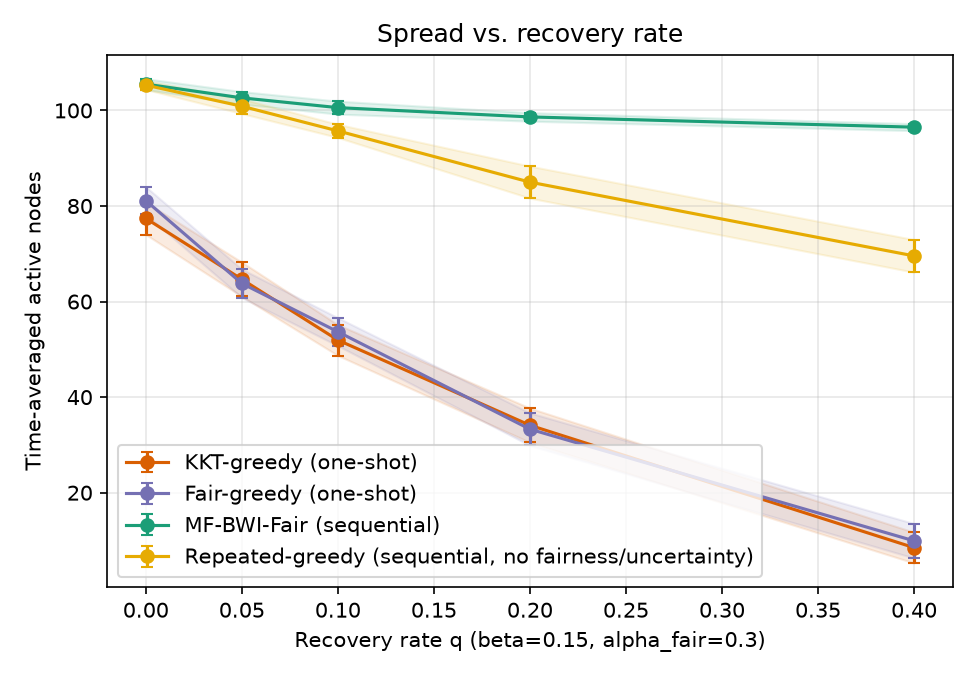

Source data for this figure (header and first rows):
sweep, param, algorithm, trial, time_avg_spread, min_group_reach, runtime_s, group0_reach, group1_reach, group2_reach
q, 0.0, kkt_greedy, 0, 72.9, 0.47, 0.03715, 0.47, 0.5092, 0.7189
q, 0.0, fair_greedy, 0, 83.63, 0.6467, 0.01196, 0.6483, 0.6467, 0.7467
q, 0.0, mf_bwi_fair, 0, 107.5, 0.82, 2.824, 0.82, 0.8942, 0.9222
q, 0.0, repeated_greedy, 0, 105.7, 0.8717, 5.199, 0.9033, 0.8717, 0.8794
q, 0.05, kkt_greedy, 0, 65.17, 0.4217, 0.01014, 0.49, 0.4217, 0.6417
q, 0.05, fair_greedy, 0, 62.53, 0.4317, 0.01, 0.4717, 0.4317, 0.5972
q, 0.05, mf_bwi_fair, 0, 105.1, 0.7433, 2.885, 0.7433, 0.8892, 0.9111
q, 0.05, repeated_greedy, 0, 98.47, 0.8039, 4.897, 0.845, 0.8333, 0.8039
q, 0.1, kkt_greedy, 0, 52.5, 0.2717, 0.009406, 0.2717, 0.3583, 0.5456
q, 0.1, fair_greedy, 0, 51.83, 0.3717, 0.00986, 0.3717, 0.3717, 0.4922
q, 0.1, mf_bwi_fair, 0, 98.93, 0.5283, 2.802, 0.5283, 0.8525, 0.9044
q, 0.1, repeated_greedy, 0, 96.43, 0.7742, 4.755, 0.815, 0.7742, 0.8194
q, 0.2, kkt_greedy, 0, 31.3, 0.1383, 0.007552, 0.1383, 0.1642, 0.3661
q, 0.2, fair_greedy, 0, 38.67, 0.215, 0.007834, 0.215, 0.23, 0.4194
q, 0.2, mf_bwi_fair, 0, 98.87, 0.4733, 2.811, 0.4733, 0.8733, 0.9078
q, 0.2, repeated_greedy, 0, 88.0, 0.6567, 4.35, 0.6567, 0.7492, 0.7483
q, 0.4, kkt_greedy, 0, 8.8, 0.04667, 0.004659, 0.04667, 0.06583, 0.08722
q, 0.4, fair_greedy, 0, 9.233, 0.0325, 0.004642, 0.03833, 0.0325, 0.1194
q, 0.4, mf_bwi_fair, 0, 97.03, 0.475, 2.768, 0.475, 0.8492, 0.8928
q, 0.4, repeated_greedy, 0, 69.0, 0.5467, 3.599, 0.5467, 0.5642, 0.5917
q, 0.0, kkt_greedy, 1, 75.4, 0.3833, 0.01152, 0.3833, 0.6358, 0.705
q, 0.0, fair_greedy, 1, 80.7, 0.5733, 0.01122, 0.5733, 0.6758, 0.7033
q, 0.0, mf_bwi_fair, 1, 107.4, 0.8417, 2.808, 0.8417, 0.8792, 0.9233
q, 0.0, repeated_greedy, 1, 103.8, 0.8508, 5.106, 0.87, 0.8508, 0.8722
q, 0.05, kkt_greedy, 1, 67.8, 0.39, 0.01136, 0.39, 0.4725, 0.685
q, 0.05, fair_greedy, 1, 62.0, 0.3708, 0.00968, 0.4833, 0.3708, 0.625
q, 0.05, mf_bwi_fair, 1, 101.8, 0.6183, 2.853, 0.6183, 0.8767, 0.9067
q, 0.05, repeated_greedy, 1, 101.9, 0.845, 5.129, 0.8617, 0.845, 0.8478
q, 0.1, kkt_greedy, 1, 46.7, 0.2467, 0.009898, 0.2467, 0.32, 0.4828
q, 0.1, fair_greedy, 1, 55.4, 0.3767, 0.009952, 0.43, 0.3767, 0.5289
q, 0.1, mf_bwi_fair, 1, 101.3, 0.5833, 2.767, 0.5833, 0.8783, 0.9083
q, 0.1, repeated_greedy, 1, 94.0, 0.7617, 4.693, 0.7967, 0.7617, 0.7933
q, 0.2, kkt_greedy, 1, 39.23, 0.1067, 0.008241, 0.1067, 0.2792, 0.4322
q, 0.2, fair_greedy, 1, 37.73, 0.1667, 0.007717, 0.1667, 0.2467, 0.4089
q, 0.2, mf_bwi_fair, 1, 97.53, 0.48, 2.769, 0.48, 0.8392, 0.9061
q, 0.2, repeated_greedy, 1, 89.07, 0.7333, 4.398, 0.7333, 0.7333, 0.7511
q, 0.4, kkt_greedy, 1, 7.867, 0.03, 0.004606, 0.03, 0.06, 0.08111
q, 0.4, fair_greedy, 1, 6.2, 0.04, 0.004145, 0.04, 0.04083, 0.06278
q, 0.4, mf_bwi_fair, 1, 96.83, 0.4783, 2.825, 0.4783, 0.8475, 0.8894
q, 0.4, repeated_greedy, 1, 62.77, 0.5133, 3.359, 0.525, 0.5133, 0.5289
q, 0.0, kkt_greedy, 2, 76.67, 0.4417, 0.01149, 0.4417, 0.6, 0.7306
q, 0.0, fair_greedy, 2, 78.57, 0.5425, 0.01081, 0.6733, 0.5425, 0.7233
q, 0.0, mf_bwi_fair, 2, 104.9, 0.81, 2.799, 0.81, 0.8458, 0.915
q, 0.0, repeated_greedy, 2, 106.9, 0.875, 5.179, 0.875, 0.8792, 0.9044
q, 0.05, kkt_greedy, 2, 67.3, 0.3133, 0.01054, 0.3133, 0.5233, 0.6683
q, 0.05, fair_greedy, 2, 64.83, 0.4467, 0.01043, 0.4467, 0.4508, 0.6311
q, 0.05, mf_bwi_fair, 2, 101.2, 0.65, 2.865, 0.65, 0.86, 0.8961
q, 0.05, repeated_greedy, 2, 101.9, 0.8383, 5.083, 0.8683, 0.8383, 0.8506
q, 0.1, kkt_greedy, 2, 51.23, 0.3483, 0.009387, 0.3483, 0.3625, 0.4961
q, 0.1, fair_greedy, 2, 48.87, 0.2842, 0.0101, 0.285, 0.2842, 0.53
q, 0.1, mf_bwi_fair, 2, 99.17, 0.5183, 2.794, 0.5183, 0.8683, 0.9011
q, 0.1, repeated_greedy, 2, 94.2, 0.7583, 4.673, 0.7583, 0.7875, 0.7922
q, 0.2, kkt_greedy, 2, 36.97, 0.185, 0.008096, 0.185, 0.2167, 0.41
q, 0.2, fair_greedy, 2, 30.77, 0.1017, 0.007189, 0.1017, 0.2, 0.3456
q, 0.2, mf_bwi_fair, 2, 100, 0.4967, 2.853, 0.4967, 0.8708, 0.9211
q, 0.2, repeated_greedy, 2, 86.7, 0.7067, 4.347, 0.7067, 0.7267, 0.725
q, 0.4, kkt_greedy, 2, 2.533, 0.006667, 0.003902, 0.006667, 0.0125, 0.03167
q, 0.4, fair_greedy, 2, 17.1, 0.075, 0.005745, 0.075, 0.1017, 0.1922
q, 0.4, mf_bwi_fair, 2, 95.83, 0.4717, 2.818, 0.4717, 0.8375, 0.8817
q, 0.4, repeated_greedy, 2, 69.57, 0.535, 3.726, 0.5833, 0.535, 0.6083
... 240 more rows
